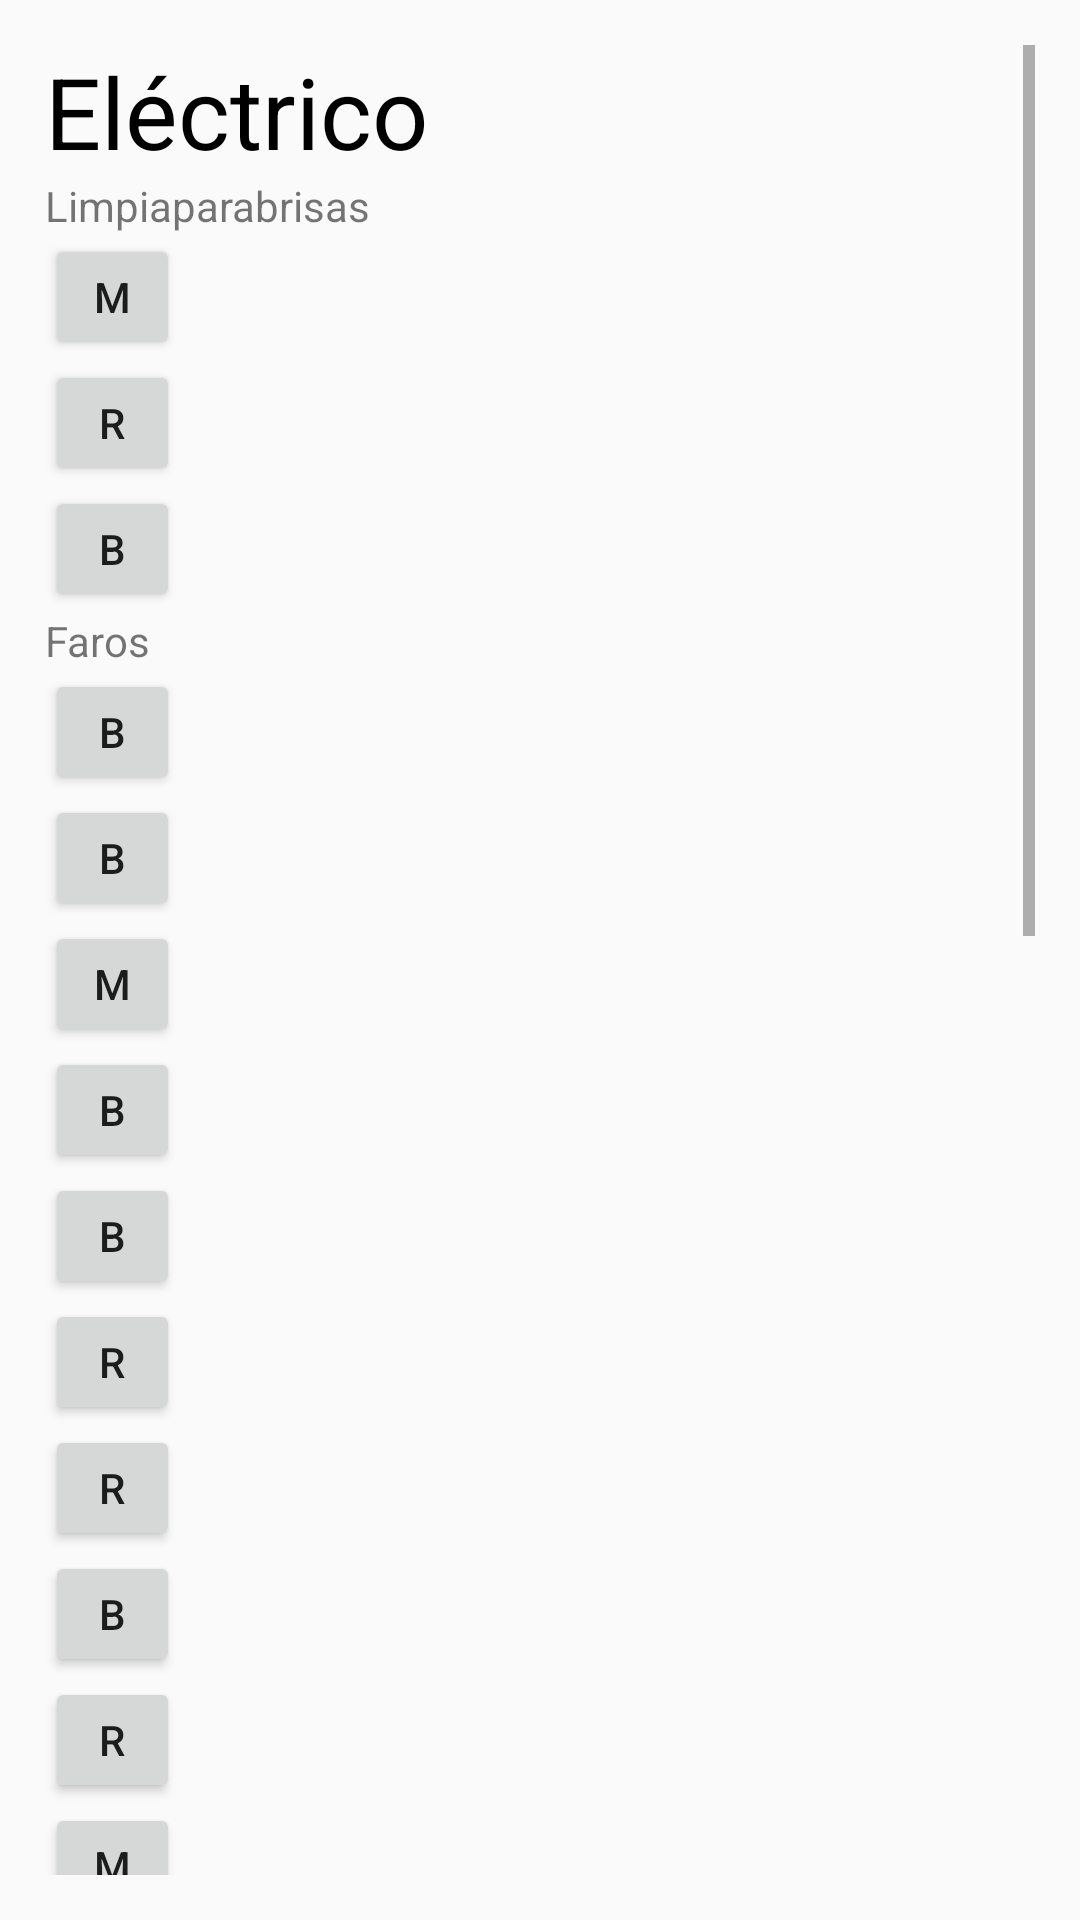

The Android layout XML behind this screen, and the referenced resources:
<!-- AndroidManifest.xml: application theme Theme.Design.Light.NoActionBar -->
<!-- res/layout/activity_electrico.xml -->
<?xml version="1.0" encoding="utf-8"?>
<androidx.constraintlayout.widget.ConstraintLayout
    xmlns:android="http://schemas.android.com/apk/res/android"
    xmlns:app="http://schemas.android.com/apk/res-auto"
    xmlns:tools="http://schemas.android.com/tools"
    android:id="@+id/container"
    android:layout_width="match_parent"
    android:layout_height="match_parent"
    android:padding="15dp"
    tools:context=".electrico">

    <ScrollView
        android:layout_width="match_parent"
        android:layout_height="match_parent">

    <LinearLayout
        android:layout_width="match_parent"
        android:layout_height="wrap_content"
        android:orientation="vertical">

        <TextView
            android:id="@+id/textView"
            android:layout_width="match_parent"
            android:layout_height="44dp"
            android:text="Eléctrico"
            android:textColor="#000000"
            app:autoSizeTextType="uniform"
            tools:layout_editor_absoluteX="16dp"
            tools:layout_editor_absoluteY="45dp" />

    <TextView
        android:id="@+id/textView2"
        android:layout_width="wrap_content"
        android:layout_height="wrap_content"
        android:text="Limpiaparabrisas"
        tools:layout_editor_absoluteX="16dp"
        tools:layout_editor_absoluteY="165dp" />

    <Button
        android:id="@+id/button4"
        android:layout_width="45dp"
        android:layout_height="42dp"
        android:text="M"
        android:state_pressed="true"
        android:color="@color/red"
        tools:layout_editor_absoluteX="316dp"
        tools:layout_editor_absoluteY="151dp"
        android:OnClick="M"/>

    <Button
        android:id="@+id/button3"
        android:layout_width="45dp"
        android:layout_height="42dp"
        android:text="R"
        tools:layout_editor_absoluteX="249dp"
        tools:layout_editor_absoluteY="151dp" />

    <Button
        android:id="@+id/button1"
        android:layout_width="45dp"
        android:layout_height="42dp"
        android:text="B"
        android:state_pressed="true"
        android:color="@color/green"
        tools:layout_editor_absoluteX="182dp"
        tools:layout_editor_absoluteY="150dp"
        android:OnClick="B"/>

    <TextView
        android:id="@+id/textView3"
        android:layout_width="wrap_content"
        android:layout_height="wrap_content"
        android:text="Faros "
        tools:layout_editor_absoluteX="16dp"
        tools:layout_editor_absoluteY="219dp" />

    <Button
        android:id="@+id/button6"
        android:layout_width="45dp"
        android:layout_height="42dp"
        android:text="B"
        android:state_pressed="true"
        android:color="@color/green"
        tools:layout_editor_absoluteX="183dp"
        tools:layout_editor_absoluteY="204dp"
        android:OnClick="B"/>

    <Button
        android:id="@+id/button12"
        android:layout_width="45dp"
        android:layout_height="42dp"
        android:text="B"
        android:state_pressed="true"
        android:color="@color/green"
        tools:layout_editor_absoluteX="183dp"
        tools:layout_editor_absoluteY="308dp"
        android:OnClick="B"/>

    <Button
        android:id="@+id/button5"
        android:layout_width="45dp"
        android:layout_height="42dp"
        android:text="M"
        android:state_pressed="true"
        android:color="@color/red"
        tools:layout_editor_absoluteX="315dp"
        tools:layout_editor_absoluteY="204dp"
        android:OnClick="M"/>

    <Button
        android:id="@+id/button24"
        android:layout_width="45dp"
        android:layout_height="42dp"
        android:text="B"
        android:state_pressed="true"
        android:color="@color/green"
        tools:layout_editor_absoluteX="183dp"
        tools:layout_editor_absoluteY="520dp"
        android:OnClick="B"/>

    <Button
        android:id="@+id/button21"
        android:layout_width="45dp"
        android:layout_height="42dp"
        android:text="B"
        android:state_pressed="true"
        android:color="@color/green"
        tools:layout_editor_absoluteX="183dp"
        tools:layout_editor_absoluteY="466dp"
        android:OnClick="B"/>

    <Button
        android:id="@+id/button19"
        android:layout_width="45dp"
        android:layout_height="42dp"
        android:text="R"
        android:state_pressed="true"
        android:color="@color/yellow"
        tools:layout_editor_absoluteX="249dp"
        tools:layout_editor_absoluteY="411dp"
        android:OnClick="R"/>

    <Button
        android:id="@+id/button16"
        android:layout_width="45dp"
        android:layout_height="42dp"
        android:text="R"
        android:state_pressed="true"
        android:color="@color/yellow"
        tools:layout_editor_absoluteX="249dp"
        tools:layout_editor_absoluteY="359dp"
        android:OnClick="R"/>

    <Button
        android:id="@+id/button9"
        android:layout_width="45dp"
        android:layout_height="42dp"
        android:text="B"
        android:state_pressed="true"
        android:color="@color/green"
        tools:layout_editor_absoluteX="183dp"
        tools:layout_editor_absoluteY="255dp"
        android:OnClick="B"/>

    <Button
        android:id="@+id/button22"
        android:layout_width="45dp"
        android:layout_height="42dp"
        android:text="R"
        android:state_pressed="true"
        android:color="@color/yellow"
        tools:layout_editor_absoluteX="249dp"
        tools:layout_editor_absoluteY="466dp"
        android:OnClick="R"/>

    <Button
        android:id="@+id/button20"
        android:layout_width="45dp"
        android:layout_height="42dp"
        android:text="M"
        android:state_pressed="true"
        android:color="@color/red"
        tools:layout_editor_absoluteX="315dp"
        tools:layout_editor_absoluteY="466dp"
        android:OnClick="M"/>

    <Button
        android:id="@+id/button14"
        android:layout_width="45dp"
        android:layout_height="42dp"
        android:text="M"
        android:state_pressed="true"
        android:color="@color/red"
        tools:layout_editor_absoluteX="315dp"
        tools:layout_editor_absoluteY="359dp"
        android:OnClick="M"/>

    <Button
        android:id="@+id/button25"
        android:layout_width="45dp"
        android:layout_height="42dp"
        android:text="R"
        android:state_pressed="true"
        android:color="@color/yellow"
        tools:layout_editor_absoluteX="249dp"
        tools:layout_editor_absoluteY="520dp"
        android:OnClick="R"/>

    <Button
        android:id="@+id/button11"
        android:layout_width="45dp"
        android:layout_height="42dp"
        android:text="M"
        android:state_pressed="true"
        android:color="@color/red"
        tools:layout_editor_absoluteX="315dp"
        tools:layout_editor_absoluteY="308dp"
        android:OnClick="M"/>

    <Button
        android:id="@+id/button10"
        android:layout_width="45dp"
        android:layout_height="42dp"
        android:text="R"
        android:state_pressed="true"
        android:color="@color/yellow"
        tools:layout_editor_absoluteX="249dp"
        tools:layout_editor_absoluteY="255dp"
        android:OnClick="R"/>

    <Button
        android:id="@+id/button13"
        android:layout_width="45dp"
        android:layout_height="42dp"
        android:text="R"
        android:state_pressed="true"
        android:color="@color/yellow"
        tools:layout_editor_absoluteX="249dp"
        tools:layout_editor_absoluteY="308dp"
        android:OnClick="R"/>

    <Button
        android:id="@+id/button18"
        android:layout_width="45dp"
        android:layout_height="42dp"
        android:text="B"
        android:state_pressed="true"
        android:color="@color/green"
        tools:layout_editor_absoluteX="183dp"
        tools:layout_editor_absoluteY="411dp"
        android:OnClick="B"/>

    <Button
        android:id="@+id/button15"
        android:layout_width="45dp"
        android:layout_height="42dp"
        android:text="B"
        android:state_pressed="true"
        android:color="@color/green"
        tools:layout_editor_absoluteX="183dp"
        tools:layout_editor_absoluteY="359dp"
        android:OnClick="B"/>

    <Button
        android:id="@+id/button23"
        android:layout_width="45dp"
        android:layout_height="42dp"
        android:text="M"
        android:state_pressed="true"
        android:color="@color/red"
        tools:layout_editor_absoluteX="315dp"
        tools:layout_editor_absoluteY="520dp"
        android:OnClick="M"/>

    <Button
        android:id="@+id/button8"
        android:layout_width="45dp"
        android:layout_height="42dp"
        android:text="M"
        android:state_pressed="true"
        android:color="@color/red"
        tools:layout_editor_absoluteX="315dp"
        tools:layout_editor_absoluteY="255dp"
        android:OnClick="M"/>

    <Button
        android:id="@+id/button17"
        android:layout_width="45dp"
        android:layout_height="42dp"
        android:text="M"
        android:state_pressed="true"
        android:color="@color/red"
        tools:layout_editor_absoluteX="315dp"
        tools:layout_editor_absoluteY="411dp"
        android:OnClick="M"/>

    <Button
        android:id="@+id/button7"
        android:layout_width="45dp"
        android:layout_height="42dp"
        android:text="R"
        android:state_pressed="true"
        android:color="@color/yellow"
        tools:layout_editor_absoluteX="249dp"
        tools:layout_editor_absoluteY="204dp"
        android:OnClick="R"/>

    <TextView
        android:id="@+id/textView4"
        android:layout_width="wrap_content"
        android:layout_height="wrap_content"
        android:text="Luces de freno"
        tools:layout_editor_absoluteX="16dp"
        tools:layout_editor_absoluteY="270dp" />

    <TextView
        android:id="@+id/textView5"
        android:layout_width="wrap_content"
        android:layout_height="wrap_content"
        android:text="Luces interiores"
        tools:layout_editor_absoluteX="16dp"
        tools:layout_editor_absoluteY="323dp" />

    <TextView
        android:id="@+id/textView6"
        android:layout_width="wrap_content"
        android:layout_height="wrap_content"
        android:text="Intermitentes"
        tools:layout_editor_absoluteX="16dp"
        tools:layout_editor_absoluteY="374dp" />

    <TextView
        android:id="@+id/textView7"
        android:layout_width="wrap_content"
        android:layout_height="wrap_content"
        android:text="Direccionales"
        tools:layout_editor_absoluteX="16dp"
        tools:layout_editor_absoluteY="426dp" />

    <TextView
        android:id="@+id/textView8"
        android:layout_width="wrap_content"
        android:layout_height="wrap_content"
        android:text="Claxón"
        tools:layout_editor_absoluteX="16dp"
        tools:layout_editor_absoluteY="481dp" />

    <TextView
        android:id="@+id/textView9"
        android:layout_width="wrap_content"
        android:layout_height="wrap_content"
        android:text="Radio de comunicación"
        tools:layout_editor_absoluteX="16dp"
        tools:layout_editor_absoluteY="535dp" />

    <Button
        android:id="@+id/siguiente2"
        android:layout_width="160dp"
        android:layout_height="49dp"
        android:text="Siguiente"
        tools:layout_editor_absoluteX="108dp"
        tools:layout_editor_absoluteY="614dp" />


    </LinearLayout>
    </ScrollView>
</androidx.constraintlayout.widget.ConstraintLayout>
<!-- resources referenced by this layout -->
<resources>
  <color name="green">#1E8449</color>
  <color name="red">#EB1135</color>
  <color name="yellow">#F1C40F</color>
</resources>
